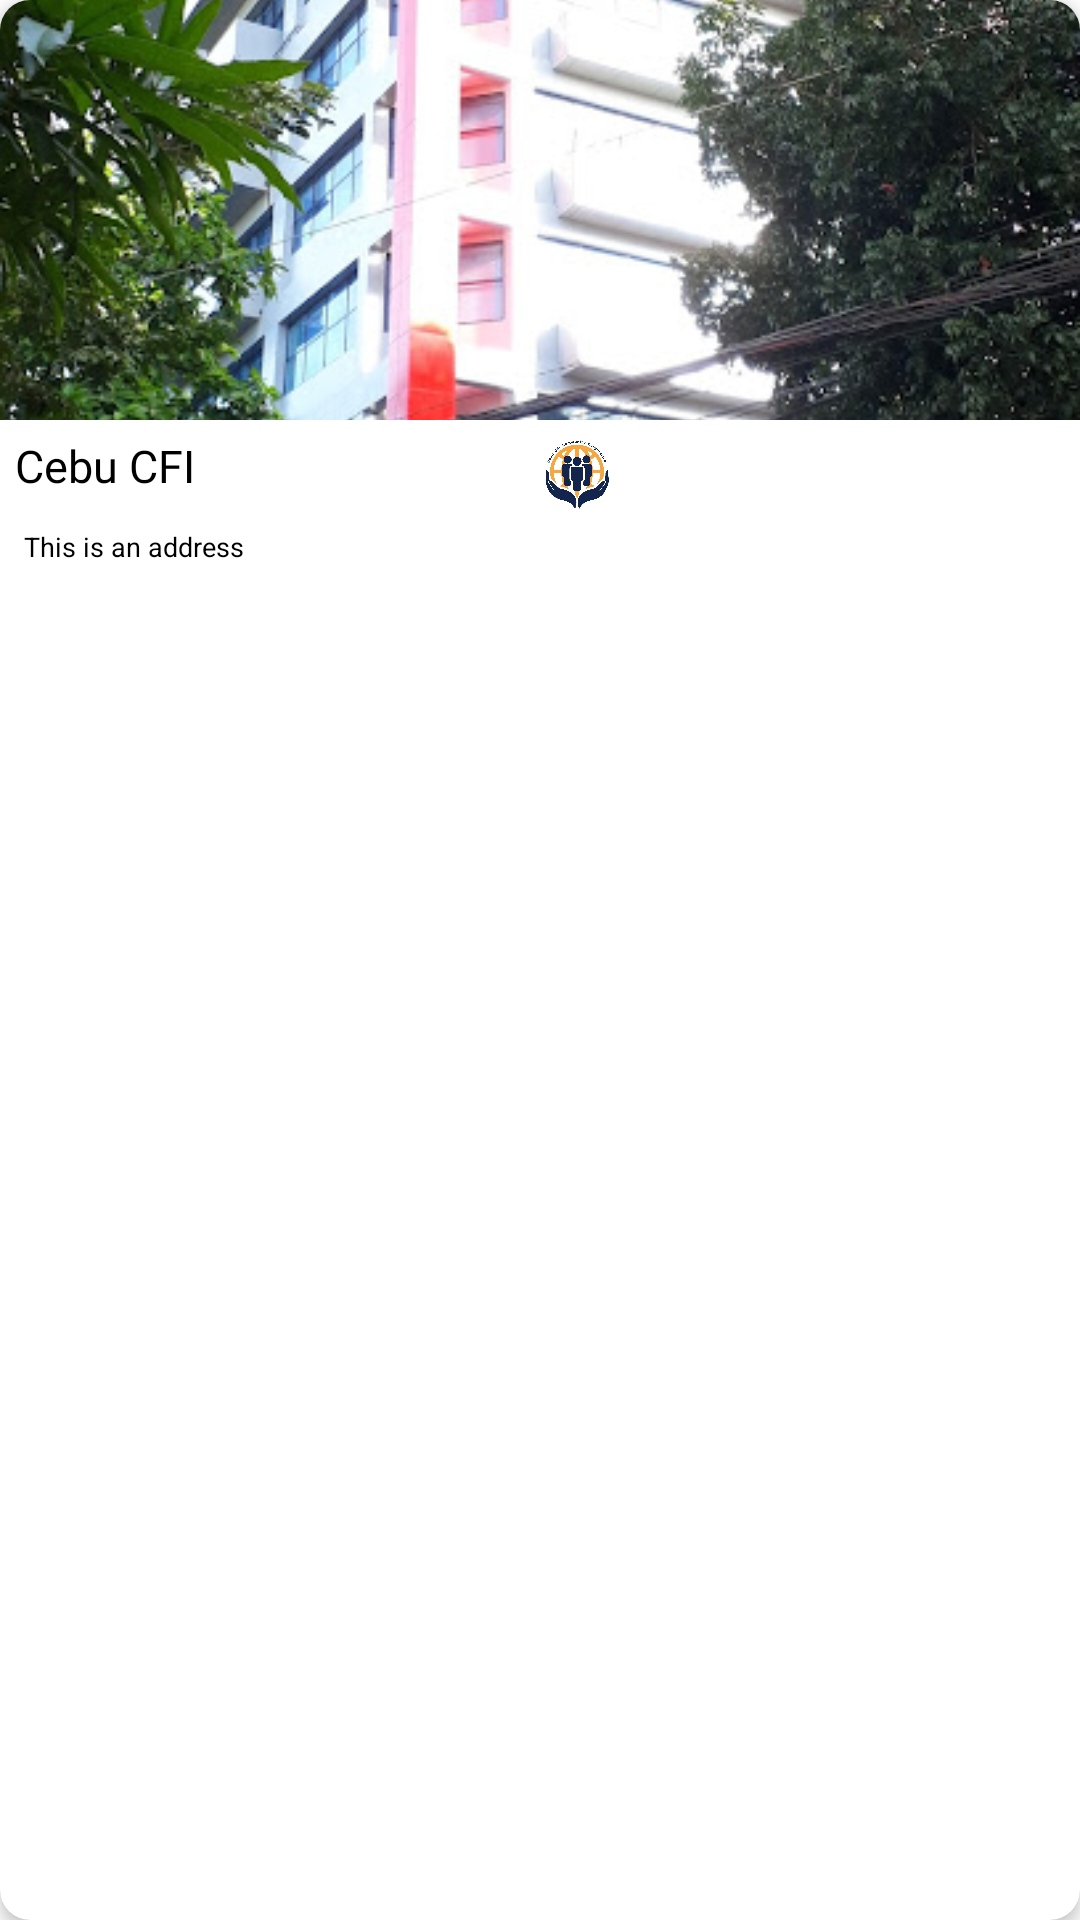

This screen was rendered from an Android layout file. Write that file and the resources it references.
<!-- AndroidManifest.xml: application theme Theme.Beta -->
<!-- res/layout/modal_coops_available.xml -->
<?xml version="1.0" encoding="utf-8"?>
<androidx.cardview.widget.CardView xmlns:android="http://schemas.android.com/apk/res/android"
    xmlns:app="http://schemas.android.com/apk/res-auto"
    android:layout_width="220dp"
    android:layout_height="200dp"
    android:layout_margin="8dp"
    android:foreground="@drawable/click_effect"
    android:clickable="true"
    app:cardBackgroundColor="@color/white"
    app:cardCornerRadius="10dp"
    app:cardElevation="3dp"
    android:focusable="true">

    

    <LinearLayout
        android:layout_width="match_parent"
        android:layout_height="match_parent"
        android:orientation="vertical">

        <ImageView
            android:id="@+id/coopLogoImageView"
            android:layout_width="match_parent"
            android:layout_height="140dp"
            android:scaleType="centerCrop"
            android:src="@drawable/cfipic"/>

        <LinearLayout
            android:layout_width="match_parent"
            android:layout_height="wrap_content">

            <TextView
                android:id="@+id/coopNameTextView"
                android:fontFamily="@font/poppins_bold"
                android:layout_width="155dp"
                android:layout_height="25dp"
                android:layout_margin="5dp"
                android:lines="2"
                android:text="Cebu CFI"
                android:textColor="@color/black"
                android:textSize="15dp"/>

            <ImageView
                android:id="@+id/miniLogoImageView"
                android:layout_margin="5dp"
                android:layout_width="45dp"
                android:layout_height="25dp"
                android:src="@drawable/cficooperative"/>

        </LinearLayout>


        <TextView
            android:id="@+id/coopAddressTextView"
            android:layout_marginStart="8dp"
            android:layout_marginEnd="8dp"
            android:layout_marginTop="1dp"
            android:layout_width="match_parent"
            android:layout_height="wrap_content"
            android:text="This is an address"
            android:textColor="@color/black"
            android:textSize="9dp"/>


    </LinearLayout>


</androidx.cardview.widget.CardView>
<!-- resources referenced by this layout -->
<resources>
  <color name="black">#FF000000</color>
  <color name="white">#FFFFFFFF</color>
  <!-- drawable cficooperative: jpg bitmap (drawable, 142910 bytes) -->
  <!-- drawable cfipic: jpg bitmap (drawable, 136985 bytes) -->
  <!-- drawable click_effect (drawable) -->
  <?xml version="1.0" encoding="utf-8"?>
  <selector xmlns:android="http://schemas.android.com/apk/res/android">
      <item android:state_pressed="true">
          <shape>
              <solid android:color="#25500000"></solid>
          </shape>
      </item>
  </selector>
  <style name="Theme.Beta" parent="Base.Theme.Beta" />
  <style name="Base.Theme.Beta" parent="Theme.MaterialComponents.DayNight.NoActionBar">
          <item name="colorPrimary">@color/yellow</item>
          <item name="colorPrimaryVariant">@color/yellow</item>
      </style>
  <color name="yellow">#ffd500</color>
</resources>
